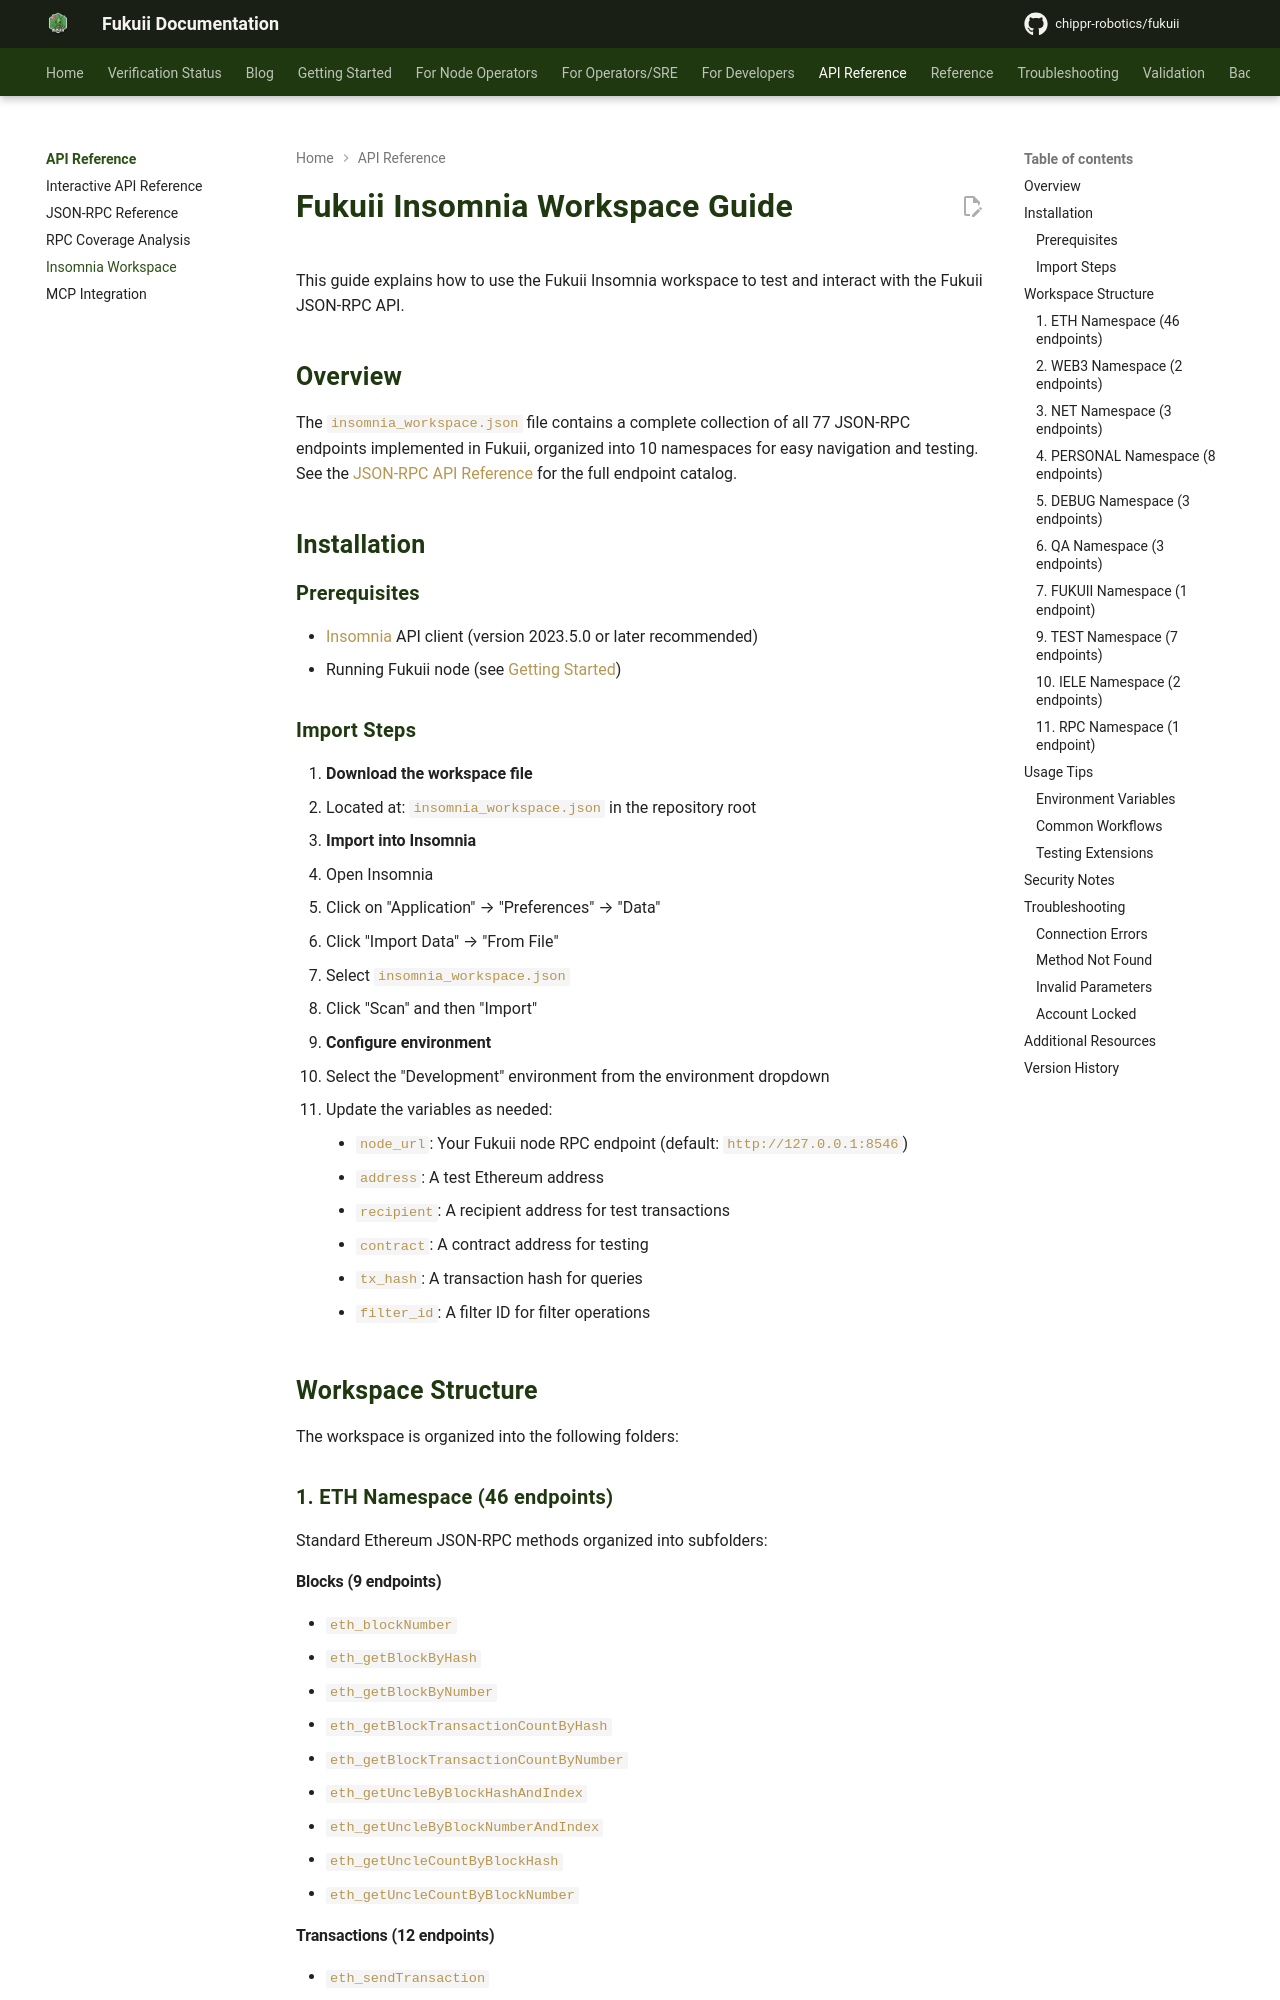

repository: chippr-robotics/fukuii · page: pr-preview/pr-2168/api/INSOMNIA_WORKSPACE_GUIDE/index.html · generator: mkdocs

# Fukuii Insomnia Workspace Guide

This guide explains how to use the Fukuii Insomnia workspace to test and interact with the Fukuii JSON-RPC API.

## Overview

The `insomnia_workspace.json` file contains a complete collection of all 77 JSON-RPC endpoints implemented in Fukuii, organized into 10 namespaces for easy navigation and testing. See the [JSON-RPC API Reference](./JSON_RPC_API_REFERENCE.md) for the full endpoint catalog.

## Installation

### Prerequisites
- [Insomnia](https://insomnia.rest/) API client (version 2023.5.0 or later recommended)
- Running Fukuii node (see [Getting Started](../getting-started/index.md))

### Import Steps

1. **Download the workspace file**
   - Located at: `insomnia_workspace.json` in the repository root

2. **Import into Insomnia**
   - Open Insomnia
   - Click on "Application" → "Preferences" → "Data"
   - Click "Import Data" → "From File"
   - Select `insomnia_workspace.json`
   - Click "Scan" and then "Import"

3. **Configure environment**
   - Select the "Development" environment from the environment dropdown
   - Update the variables as needed:
     - `node_url`: Your Fukuii node RPC endpoint (default: `http://127.0.0.1:8546`)
     - `address`: A test Ethereum address
     - `recipient`: A recipient address for test transactions
     - `contract`: A contract address for testing
     - `tx_hash`: A transaction hash for queries
     - `filter_id`: A filter ID for filter operations

## Workspace Structure

The workspace is organized into the following folders:

### 1. ETH Namespace (46 endpoints)
Standard Ethereum JSON-RPC methods organized into subfolders:

#### Blocks (9 endpoints)
- `eth_blockNumber`
- `eth_getBlockByHash`
- `eth_getBlockByNumber`
- `eth_getBlockTransactionCountByHash`
- `eth_getBlockTransactionCountByNumber`
- `eth_getUncleByBlockHashAndIndex`
- `eth_getUncleByBlockNumberAndIndex`
- `eth_getUncleCountByBlockHash`
- `eth_getUncleCountByBlockNumber`
